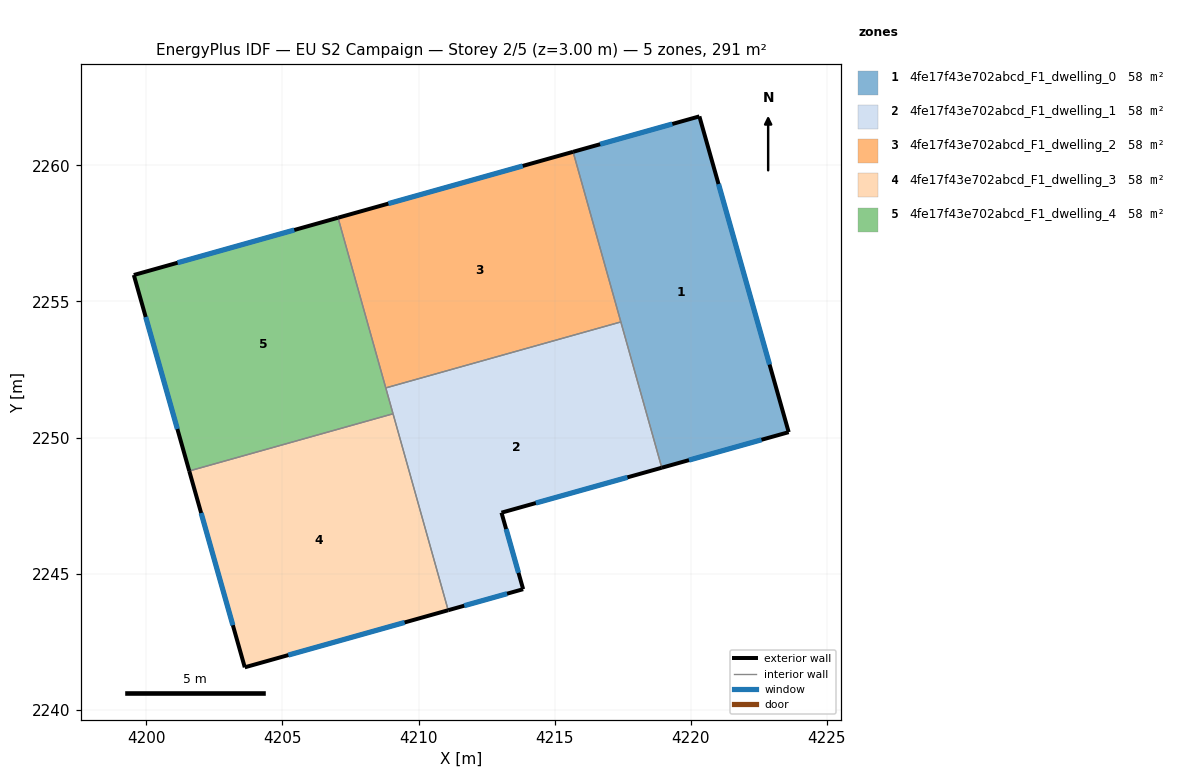
=== STOREY PLAN SPEC (per zone: floor XY polygon, exterior-wall plan segments, windows/doors) ===
zone 1: 4fe17f43e702abcd_F1_dwelling_0  (58.3 m²)
  floor: (4220.32, 2261.80) (4223.60, 2250.20) (4218.94, 2248.89) (4215.68, 2260.50)
  exterior wall: (4220.32, 2261.80) – (4215.68, 2260.50)  [4.8 m]
    window: (4219.33, 2261.52) – (4216.67, 2260.78)  [4.7 m²]
  exterior wall: (4223.60, 2250.20) – (4220.32, 2261.80)  [12.1 m]
    window: (4222.90, 2252.68) – (4221.02, 2259.32)  [11.8 m²]
  exterior wall: (4218.94, 2248.89) – (4223.60, 2250.20)  [4.8 m]
    window: (4219.94, 2249.17) – (4222.60, 2249.92)  [4.7 m²]
  interior walls: 2
zone 2: 4fe17f43e702abcd_F1_dwelling_1  (58.3 m²)
  floor: (4217.43, 2254.25) (4218.94, 2248.89) (4213.05, 2247.24) (4213.84, 2244.43) (4211.09, 2243.66) (4208.80, 2251.82)
  exterior wall: (4213.84, 2244.43) – (4213.05, 2247.24)  [2.9 m]
    window: (4213.67, 2245.03) – (4213.22, 2246.64)  [2.9 m²]
  exterior wall: (4211.09, 2243.66) – (4213.84, 2244.43)  [2.9 m]
    window: (4211.68, 2243.82) – (4213.25, 2244.26)  [2.8 m²]
  exterior wall: (4213.05, 2247.24) – (4218.94, 2248.89)  [6.1 m]
    window: (4214.31, 2247.59) – (4217.68, 2248.54)  [6.0 m²]
  interior walls: 4
zone 3: 4fe17f43e702abcd_F1_dwelling_2  (58.3 m²)
  floor: (4215.68, 2260.50) (4217.43, 2254.25) (4208.80, 2251.82) (4207.04, 2258.08)
  exterior wall: (4215.68, 2260.50) – (4207.04, 2258.08)  [9.0 m]
    window: (4213.83, 2259.98) – (4208.89, 2258.60)  [8.8 m²]
  interior walls: 3
zone 4: 4fe17f43e702abcd_F1_dwelling_3  (58.3 m²)
  floor: (4209.06, 2250.87) (4211.09, 2243.66) (4203.61, 2241.56) (4201.58, 2248.77)
  exterior wall: (4201.58, 2248.77) – (4203.61, 2241.56)  [7.5 m]
    window: (4202.01, 2247.23) – (4203.18, 2243.10)  [7.3 m²]
  exterior wall: (4203.61, 2241.56) – (4211.09, 2243.66)  [7.8 m]
    window: (4205.22, 2242.01) – (4209.49, 2243.21)  [7.6 m²]
  interior walls: 2
zone 5: 4fe17f43e702abcd_F1_dwelling_4  (58.3 m²)
  floor: (4207.04, 2258.08) (4209.06, 2250.87) (4201.58, 2248.77) (4199.54, 2255.97)
  exterior wall: (4199.54, 2255.97) – (4201.58, 2248.77)  [7.5 m]
    window: (4199.97, 2254.43) – (4201.14, 2250.31)  [7.3 m²]
  exterior wall: (4207.04, 2258.08) – (4199.54, 2255.97)  [7.8 m]
    window: (4205.43, 2257.63) – (4201.15, 2256.42)  [7.6 m²]
  interior walls: 3

=== DERIVED (storey summary) ===
Building: EU S2 Campaign
Storey: 2 of 5  (floor level z = 3.00 m)
Storey gross floor area: 291.3 m²
Zones on this storey: 5
  - 4fe17f43e702abcd_F1_dwelling_0: floor 58.3 m²; exterior wall 21.7 m (65.2 m²); 3 window(s) 21.3 m²; WWR 32.7%
  - 4fe17f43e702abcd_F1_dwelling_1: floor 58.3 m²; exterior wall 11.9 m (35.7 m²); 3 window(s) 11.7 m²; WWR 32.7%
  - 4fe17f43e702abcd_F1_dwelling_2: floor 58.3 m²; exterior wall 9.0 m (26.9 m²); 1 window(s) 8.8 m²; WWR 32.7%
  - 4fe17f43e702abcd_F1_dwelling_3: floor 58.3 m²; exterior wall 15.3 m (45.8 m²); 2 window(s) 15.0 m²; WWR 32.7%
  - 4fe17f43e702abcd_F1_dwelling_4: floor 58.3 m²; exterior wall 15.3 m (45.8 m²); 2 window(s) 15.0 m²; WWR 32.7%
Zone adjacency (shared interzone walls):
  - 4fe17f43e702abcd_F1_dwelling_0 ↔ 4fe17f43e702abcd_F1_dwelling_1
  - 4fe17f43e702abcd_F1_dwelling_0 ↔ 4fe17f43e702abcd_F1_dwelling_2
  - 4fe17f43e702abcd_F1_dwelling_1 ↔ 4fe17f43e702abcd_F1_dwelling_2
  - 4fe17f43e702abcd_F1_dwelling_1 ↔ 4fe17f43e702abcd_F1_dwelling_3
  - 4fe17f43e702abcd_F1_dwelling_1 ↔ 4fe17f43e702abcd_F1_dwelling_4
  - 4fe17f43e702abcd_F1_dwelling_2 ↔ 4fe17f43e702abcd_F1_dwelling_4
  - 4fe17f43e702abcd_F1_dwelling_3 ↔ 4fe17f43e702abcd_F1_dwelling_4